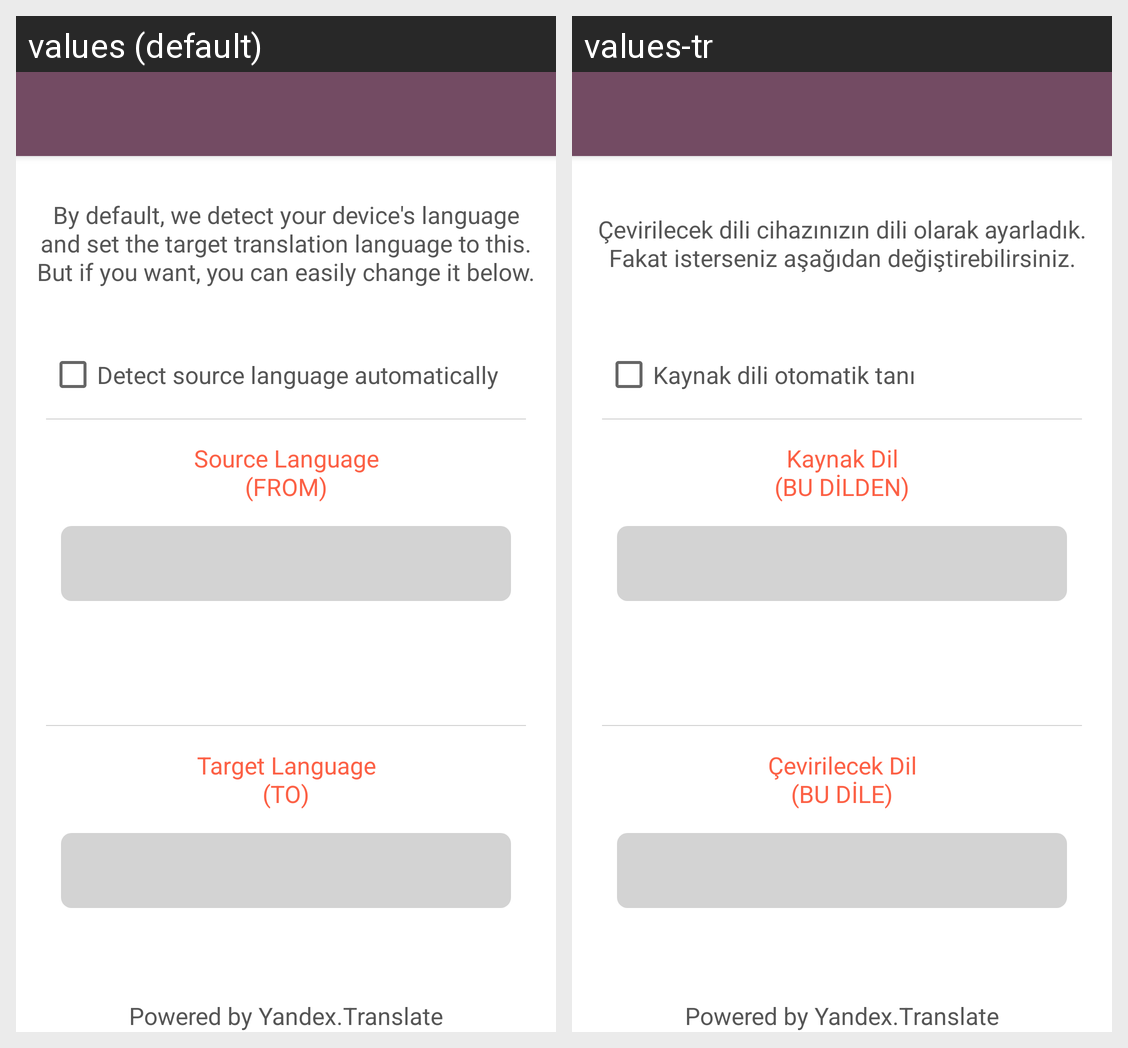

Translations of the strings shown on this Android screen, per locale in the grid:
Android screen res/layout/activity_translate_language.xml rendered under 2 locales, left to right: values (default), values-tr. Device: Nexus 5 (rendered at 1080×1920; each locale shown at half size, 540×960, under a caption strip naming it); theme AppTheme.
Strings drawn on this screen, with the default value and each locale's value (text and hints the layout hard-codes, and strings that could not be matched under every locale, appear in the picture but are not listed):

tv_translate_lang_info
  values: By default, we detect your device's language and set the target translation language to this. But if you want, you can easily change it below.
  values-tr: Çevirilecek dili cihazınızın dili olarak ayarladık. Fakat isterseniz aşağıdan değiştirebilirsiniz.

tv_auto_detect_source_lang_info
  values: Detect source language automatically
  values-tr: Kaynak dili otomatik tanı

tv_set_source_lang_caption
  values: Source Language
      (FROM)
  values-tr: Kaynak Dil
      (BU DİLDEN)

tv_set_target_lang_caption
  values: Target Language
      (TO)
  values-tr: Çevirilecek Dil
      (BU DİLE)

tv_powered_by_yandex
  values: Powered by Yandex.Translate
  values-tr: Powered by Yandex.Translate  [not translated; the default value is used]
